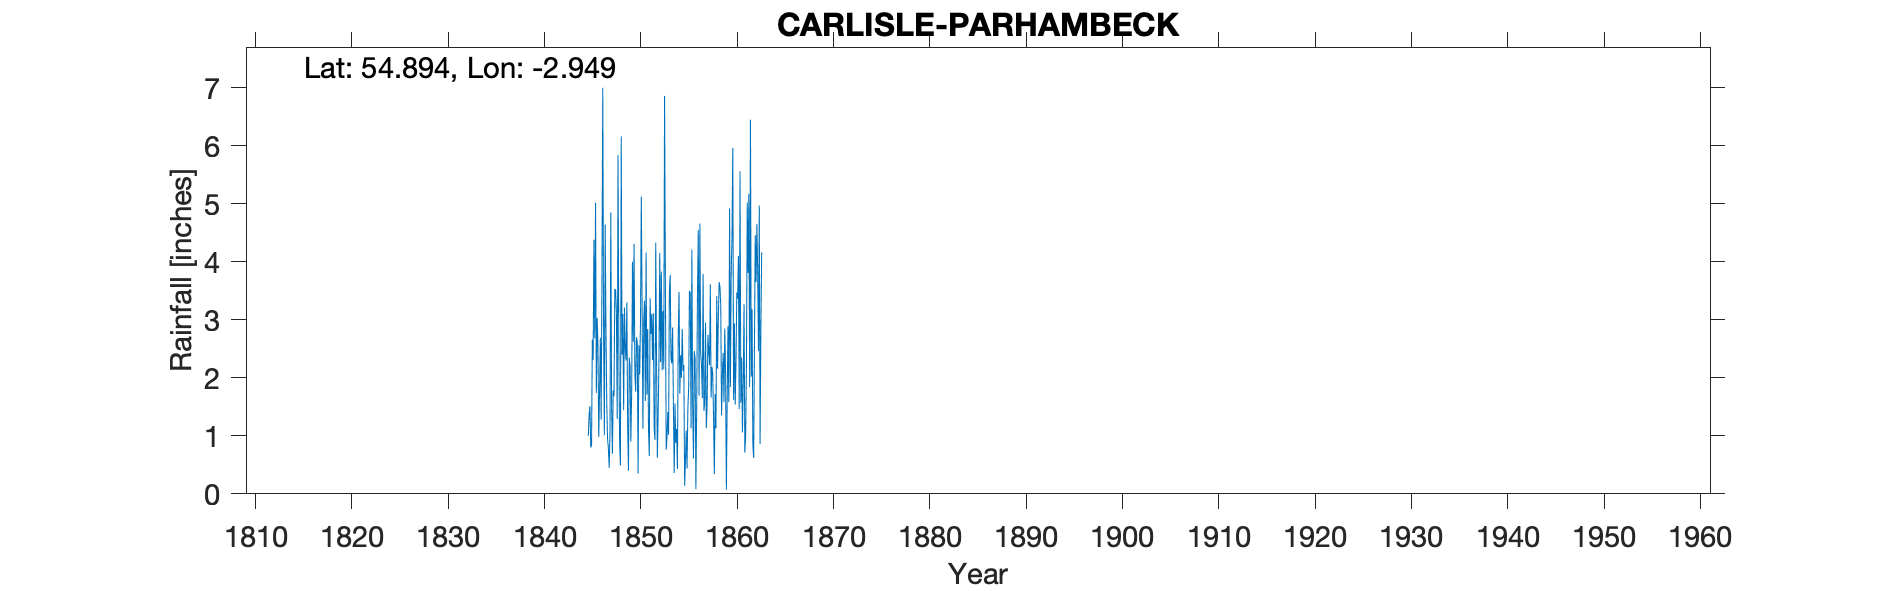

Source data for this figure (header and first rows):
CARLISLE PARHAMBECK, , , , , , , , , , , , , , , , , , , , , , , 
Grid ref, NY392558, Long, -2.949, Lat, 54.89, Elevation, 45, ft, , , , , , , , , , , , , , , 
Station no, , , , , , , , , , , , , , , , , , , , , , , 
, 1840, 1841, 1842, 1843, 1844, 1845, 1846, 1847, 1848, 1849, 1850, 1851, 1852, 1853, 1854, 1855, 1856, 1857, 1858, 1859, 1860, 1861, 1862
January, , , , , , 1, 2.56, 0.94, 1.29, 3.3, 2.7, 4.16, 4.33, 3.7, 1.56, 0.14, 2.46, 1.43, 1.32, 2.43, 5.96, 1.06, 3.18
February, , , , , , 1.37, 0.98, 0.79, 5.84, 1.2, 2.61, 1.71, 2.28, 0.76, 0.88, 0.58, 2.33, 1.58, 0.34, 1.58, 1.62, 1.89, 0.83
March, , , , , , 1.51, 1.78, 0.45, 2.58, 0.4, 0.35, 2.84, 0.62, 0.96, 1.12, 1.09, 0.08, 2.95, 1.72, 2.85, 2.94, 3.27, 0.62
April, , , , , , 0.8, 2.69, 1.05, 0.87, 2.35, 2.56, 1.09, 1.37, 1.41, 0.43, 0.44, 1.47, 1.13, 1.13, 2.08, 1.54, 0.71, 2.6
May, , , , , , 0.83, 1.28, 4.85, 0.49, 2.2, 2.06, 0.65, 2.31, 1.02, 2.71, 1.47, 3.46, 1.53, 3.41, 0.07, 2.29, 0.98, 4.46
June, , , , , , 2.66, 3.81, 1.5, 6.16, 0.9, 2.96, 3.37, 4.15, 3.5, 3.48, 1.81, 4.55, 2.74, 2.16, 1.64, 3.47, 2.22, 3.65
July, , , , , , 2.31, 7, 0.69, 2.4, 1.75, 5.12, 2.76, 2.27, 3.77, 1.73, 3.5, 1.69, 2.47, 3.04, 2.89, 3.36, 5.02, 4.65
August, , , , , , 4.38, 2.84, 1.78, 3.1, 4, 3.24, 3.1, 3.83, 2.32, 2.39, 3.44, 4.66, 2.22, 3.65, 1.58, 4.1, 3.81, 3.82
September, , , , , , 2.68, 1.01, 1.68, 1.44, 2.62, 1.12, 2.31, 2.13, 2.25, 2, 1.13, 2.39, 3.61, 3.56, 4.92, 1.46, 5.17, 2.46
October, , , , , , 5.02, 4.64, 3.53, 3.21, 4.31, 2.95, 3.11, 3.15, 2.87, 2.84, 4.21, 2.23, 1.66, 3.25, 1.84, 5.56, 1.84, 4.97
November, , , , , , 1.74, 2.8, 3.51, 2.5, 2.07, 3.33, 1.14, 2.15, 1.54, 2.12, 1.54, 1.65, 2.19, 1.35, 3.8, 1.57, 6.45, 0.86
December, , , , , , 3.03, 1.52, 3.1, 2.3, 1.76, 1.6, 0.93, 6.86, 0.36, 2.22, 0.61, 3.79, 2.07, 2.07, 4.4, 2.35, 2.02, 2.88
Total, , , , , , 27.33, 32.91, 23.87, 32.18, 26.86, 30.6, 27.17, 35.45, 24.46, 23.48, 19.96, 30.76, 25.58, 27, 30.08, 36.22, 34.44, 34.98
IDR 1847 total, , , , , , , , , , , , , , , , , , , , , , , 
IDR 1848 total, , , , , , , , , , , , , , , , , , , , , , , 
IDR 1859 May, , , , , , , , , , , , , , , , , , , , , , , 
